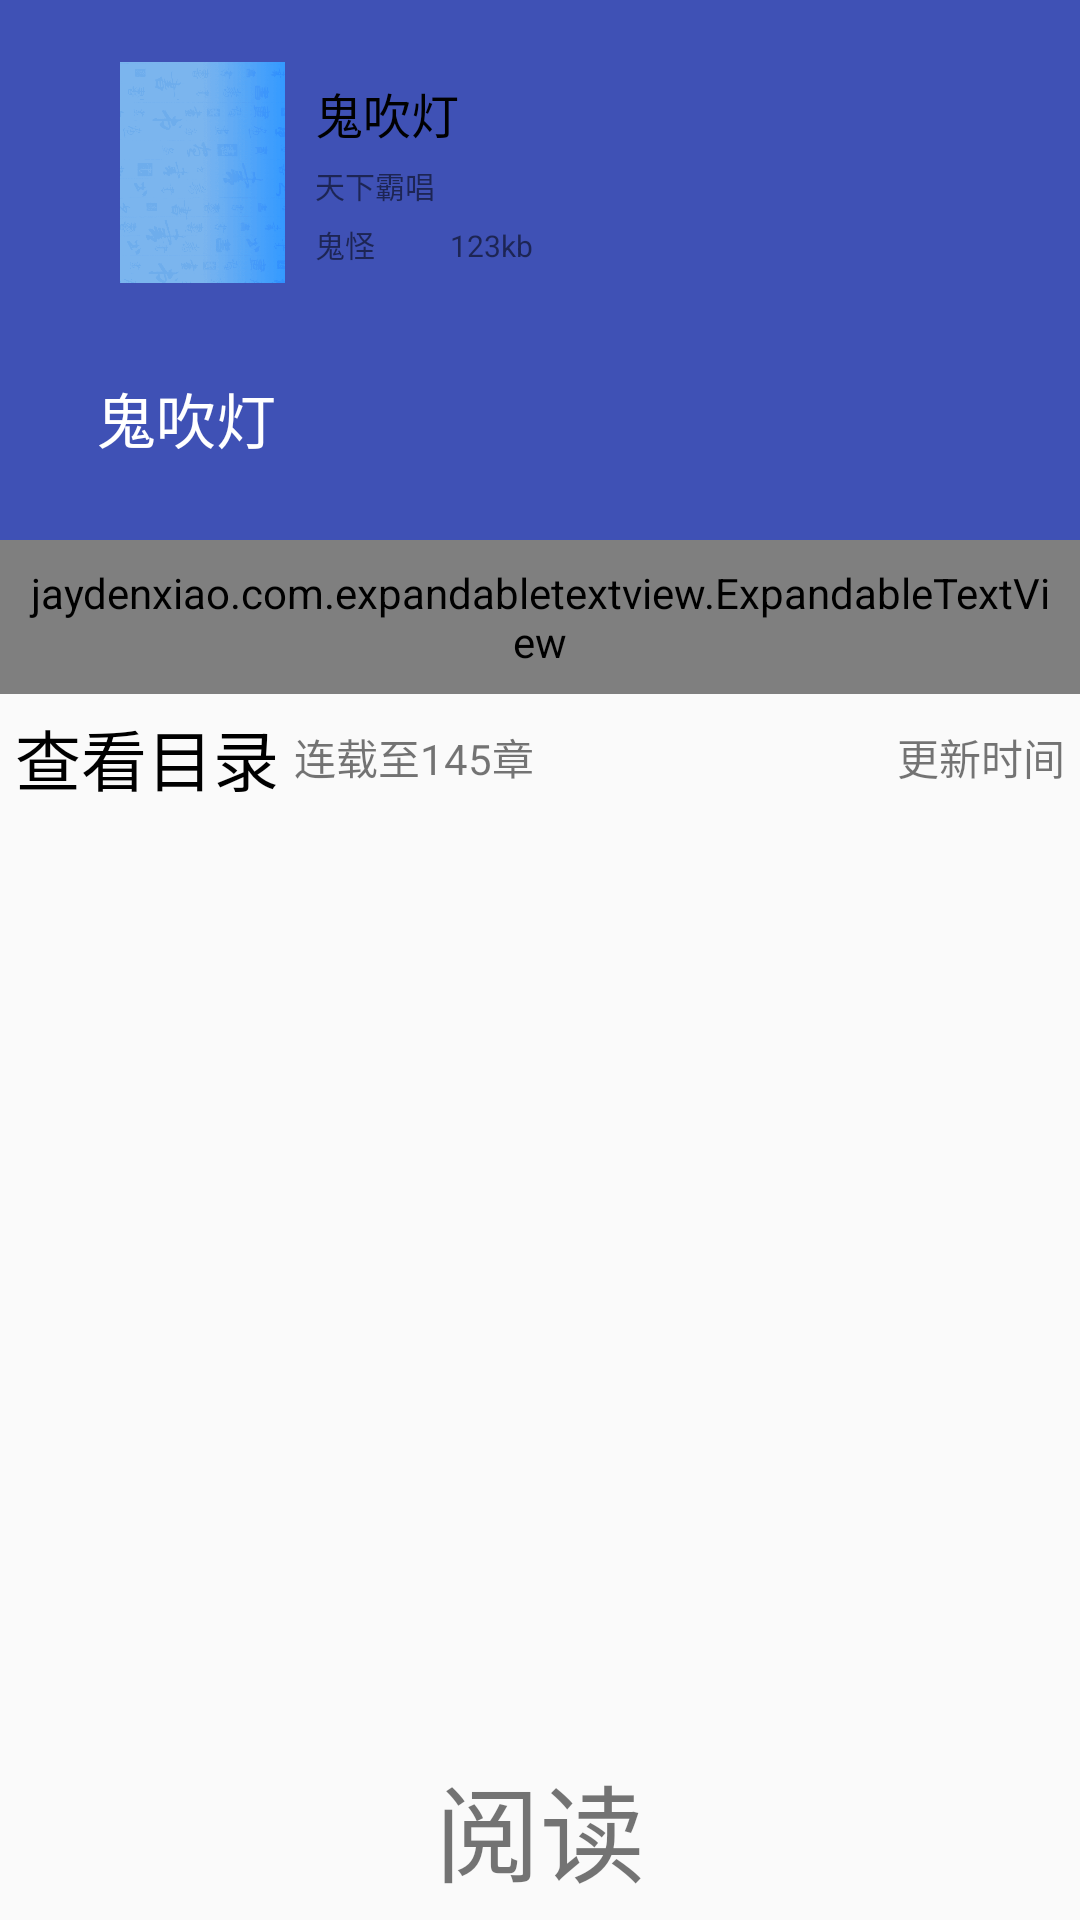

Android layout source for this screen:
<!-- AndroidManifest.xml: application theme AppTheme -->
<!-- res/layout/activity_book_detail.xml -->
<?xml version="1.0" encoding="utf-8"?>
<LinearLayout
    xmlns:android="http://schemas.android.com/apk/res/android"
    xmlns:app="http://schemas.android.com/apk/res-auto"
    android:layout_width="match_parent"
    android:layout_height="match_parent"
    android:orientation="vertical">


    <android.support.design.widget.CoordinatorLayout
        android:layout_width="match_parent"
        android:layout_height="0dp"
        android:layout_weight="1"
        android:fitsSystemWindows="true"
        >

        <android.support.design.widget.AppBarLayout
            android:id="@+id/app_bar"
            android:layout_width="match_parent"
            android:layout_height="180dp"
            android:fitsSystemWindows="true"
            android:theme="@style/AppTheme.AppBarOverlay"
            app:titleTextAppearance="@style/Toolbar.TitleText">

            <android.support.design.widget.CollapsingToolbarLayout
                android:id="@+id/toolbar_layout"
                android:layout_width="match_parent"
                android:layout_height="match_parent"
                android:background="@drawable/bigbook_default_gauss_img"
                android:fitsSystemWindows="true"
                app:collapsedTitleTextAppearance="@style/TextAppearance.AppCompat.Title"
                app:contentScrim="?attr/colorPrimary"
                app:expandedTitleTextAppearance="@style/TextAppearance.AppCompat.Title"
                app:layout_scrollFlags="scroll|exitUntilCollapsed">

                <RelativeLayout
                    android:layout_width="wrap_content"
                    android:layout_height="wrap_content"
                    android:layout_marginLeft="40dp"
                    android:layout_marginTop="20dp">

                    <ImageView
                        android:id="@+id/iv_book_icon"
                        android:layout_width="55dp"
                        android:layout_height="75dp"
                        android:src="@drawable/book_common_bg"/>

                    <LinearLayout
                        android:layout_width="wrap_content"
                        android:layout_height="wrap_content"
                        android:layout_centerVertical="true"
                        android:layout_marginLeft="10dp"
                        android:layout_toRightOf="@id/iv_book_icon"
                        android:orientation="vertical">

                        <TextView
                            android:id="@+id/tv_book_name"
                            android:layout_width="wrap_content"
                            android:layout_height="wrap_content"
                            android:text="鬼吹灯"
                            android:textColor="#000000"
                            android:textSize="16sp"/>

                        <TextView
                            android:id="@+id/tv_book_auther"
                            android:layout_width="wrap_content"
                            android:layout_height="wrap_content"
                            android:layout_marginBottom="5dp"
                            android:layout_marginTop="5dp"
                            android:text="天下霸唱"
                            android:textColor="#88000000"
                            android:textSize="10sp"/>

                        <LinearLayout
                            android:layout_width="wrap_content"
                            android:layout_height="wrap_content">

                            <TextView
                                android:id="@+id/tv_book_type"
                                android:layout_width="wrap_content"
                                android:layout_height="wrap_content"
                                android:text="鬼怪"
                                android:textColor="#88000000"
                                android:textSize="10sp"/>

                            <TextView
                                android:id="@+id/tv_book_size"
                                android:layout_width="wrap_content"
                                android:layout_height="wrap_content"
                                android:layout_marginLeft="25dp"
                                android:text="123kb"
                                android:textColor="#88000000"
                                android:textSize="10sp"/>


                        </LinearLayout>


                    </LinearLayout>


                </RelativeLayout>


                <android.support.v7.widget.Toolbar

                    android:id="@+id/toolbar"
                    android:layout_width="match_parent"
                    android:layout_height="?attr/actionBarSize"
                    app:layout_collapseMode="pin"
                    app:popupTheme="@style/AppTheme.PopupOverlay"
                    app:title="鬼吹灯"
                    app:titleTextAppearance="@style/Toolbar.TitleText"/>

            </android.support.design.widget.CollapsingToolbarLayout>
        </android.support.design.widget.AppBarLayout>

        <android.support.v4.widget.NestedScrollView
            android:layout_width="match_parent"
            android:layout_height="match_parent"
            app:layout_behavior="@string/appbar_scrolling_view_behavior">

            <LinearLayout
                android:layout_width="match_parent"
                android:layout_height="match_parent"
                android:orientation="vertical">

                <jaydenxiao.com.expandabletextview.ExpandableTextView
                    android:id="@+id/etv"
                    android:layout_width="match_parent"
                    android:layout_height="wrap_content"
                    android:padding="8dp"
                    app:animDuration="200"
                    app:collapseDrawable="@drawable/icon_green_arrow_down"
                    app:collapseExpandGrarity="right"
                    app:collapseExpandTextColor="@color/main_color"
                    app:contentTextColor="@color/gray"
                    app:contentTextSize="14sp"
                    app:expandDrawable="@drawable/icon_green_arrow_up"
                    app:maxCollapsedLines="3"
                    app:textCollapse="@string/collapse"
                    app:textExpand="@string/expand"/>


                <LinearLayout
                    android:id="@+id/ll_book_catalog"
                    android:layout_width="match_parent"
                    android:layout_height="wrap_content"
                    android:layout_alignBottom="@id/etv"
                    android:gravity="center"
                    android:padding="5dp">

                    <TextView
                        android:layout_width="wrap_content"
                        android:layout_height="wrap_content"
                        android:text="查看目录"
                        android:textColor="#000000"
                        android:textSize="22sp"/>

                    <TextView
                        android:id="@+id/tv_book_chapter"
                        android:layout_width="0dp"
                        android:layout_height="wrap_content"
                        android:layout_marginLeft="5dp"
                        android:layout_marginRight="5dp"
                        android:layout_weight="1"
                        android:text="连载至145章"/>

                    <TextView
                        android:id="@+id/tv_update_time"
                        android:layout_width="wrap_content"
                        android:layout_height="wrap_content"
                        android:text="更新时间"/>

                </LinearLayout>
            </LinearLayout>


        </android.support.v4.widget.NestedScrollView>


    </android.support.design.widget.CoordinatorLayout>

    <RelativeLayout
        android:layout_width="match_parent"
        android:layout_height="wrap_content"
        android:layout_alignParentBottom="true">

        <TextView
            android:id="@+id/tv_read"
            android:layout_width="wrap_content"
            android:layout_height="wrap_content"
            android:layout_centerHorizontal="true"
            android:padding="5dp"
            android:text="阅读"
            android:textSize="35sp"/>

    </RelativeLayout>
</LinearLayout>
<!-- resources referenced by this layout -->
<resources>
  <!-- drawable book_common_bg: png bitmap (drawable-xxhdpi, 49189 bytes) -->
  <style name="AppTheme.AppBarOverlay" parent="ThemeOverlay.AppCompat.Dark.ActionBar" />
  <style name="AppTheme.PopupOverlay" parent="ThemeOverlay.AppCompat.Light" />
  <style name="Toolbar.TitleText" parent="TextAppearance.Widget.AppCompat.Toolbar.Title">
          <item name="android:textSize">14sp</item>
      </style>
  <style name="AppTheme" parent="Theme.AppCompat.Light.NoActionBar">
          
          <item name="colorPrimary">@color/colorPrimary</item>
          <item name="colorPrimaryDark">@color/colorPrimaryDark</item>
          <item name="colorAccent">@color/colorAccent</item>
          <item name="android:listDivider">@drawable/divider</item>
      </style>
  <color name="colorPrimary">#3F51B5</color>
  <color name="colorPrimaryDark">#303F9F</color>
  <color name="colorAccent">#FF4081</color>
</resources>
